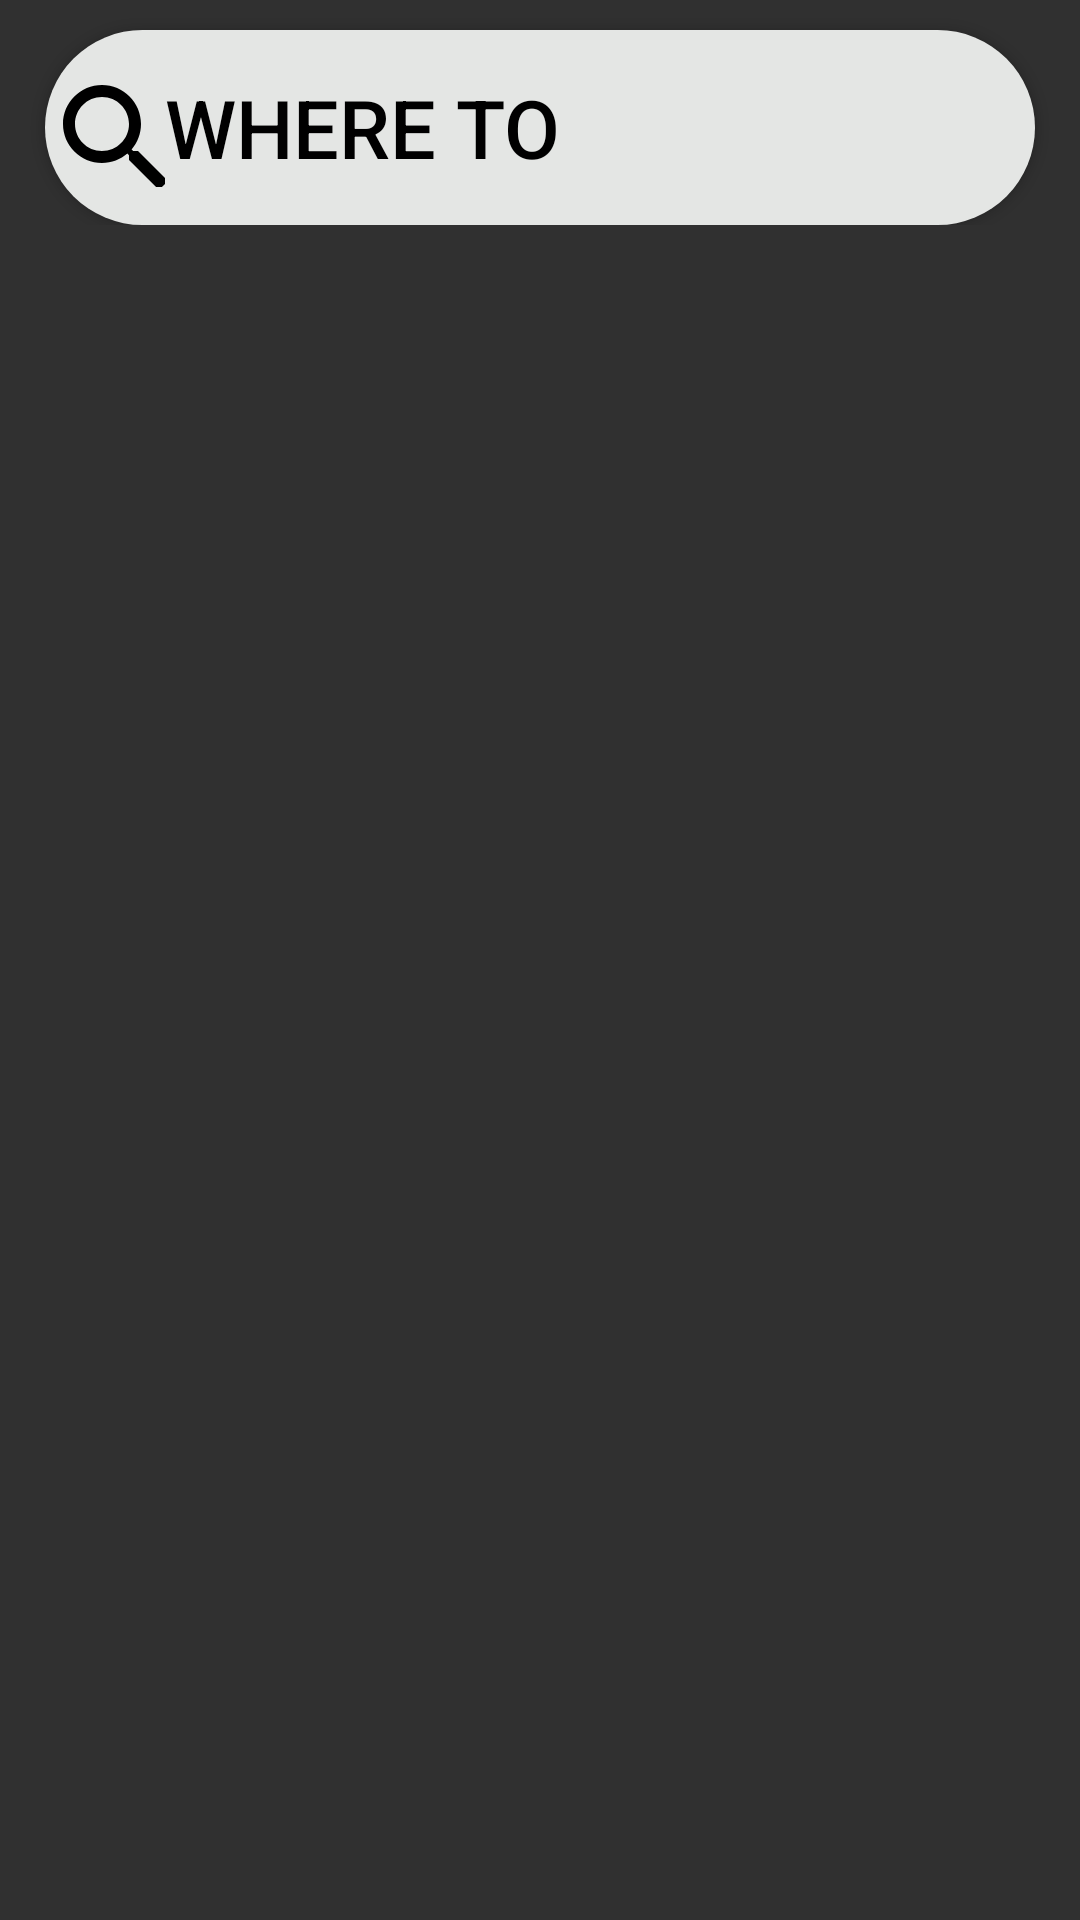

The Android layout XML behind this screen, and the referenced resources:
<!-- AndroidManifest.xml: application theme Theme.Design.NoActionBar -->
<!-- res/layout/fragment_bottom.xml -->
<?xml version="1.0" encoding="utf-8"?>
<FrameLayout xmlns:android="http://schemas.android.com/apk/res/android"
    xmlns:tools="http://schemas.android.com/tools"
    android:layout_width="match_parent"
    android:layout_height="match_parent"
    tools:context=".Bottom">

    

        <LinearLayout
            android:layout_width="match_parent"
            android:layout_height="wrap_content"
            android:orientation="vertical">

            <Button
                android:id="@+id/whereTo"
                android:layout_gravity="center"
                android:layout_width="330sp"
                android:layout_height="65sp"
                android:layout_marginTop="10sp"
                android:text="Where to"
                android:textSize="27sp"
                android:textAlignment="textStart"
                android:background="@drawable/style_where_btn"
                android:textColor="@color/black"
                android:drawableLeft="@drawable/search_icon"

                tools:ignore="Suspicious0dp" />

            <androidx.recyclerview.widget.RecyclerView
                android:id="@+id/suggestions"
                android:layout_width="match_parent"
                android:layout_height="wrap_content"/>

        </LinearLayout>








</FrameLayout>
<!-- resources referenced by this layout -->
<resources>
  <!-- drawable search_icon (drawable) -->
  <vector android:height="40dp" android:tint="#000000"
      android:viewportHeight="20" android:viewportWidth="20"
      android:width="40dp" xmlns:android="http://schemas.android.com/apk/res/android">
      <path android:fillColor="@android:color/white" android:pathData="M15.5,14h-0.79l-0.28,-0.27C15.41,12.59 16,11.11 16,9.5 16,5.91 13.09,3 9.5,3S3,5.91 3,9.5 5.91,16 9.5,16c1.61,0 3.09,-0.59 4.23,-1.57l0.27,0.28v0.79l5,4.99L20.49,19l-4.99,-5zM9.5,14C7.01,14 5,11.99 5,9.5S7.01,5 9.5,5 14,7.01 14,9.5 11.99,14 9.5,14z"/>
  </vector>
  <!-- drawable style_where_btn (drawable) -->
  <?xml version="1.0" encoding="utf-8"?>
  <shape xmlns:android="http://schemas.android.com/apk/res/android">
  
      <solid
          android:color="#E4E6E4"
          />
      <corners android:radius="200sp" />
  
  
  
  </shape>
  <!-- not gathered from this repository: default colours our renderer supplied (Android Studio template values) -->
  <color name="black">#FF000000</color>
</resources>
